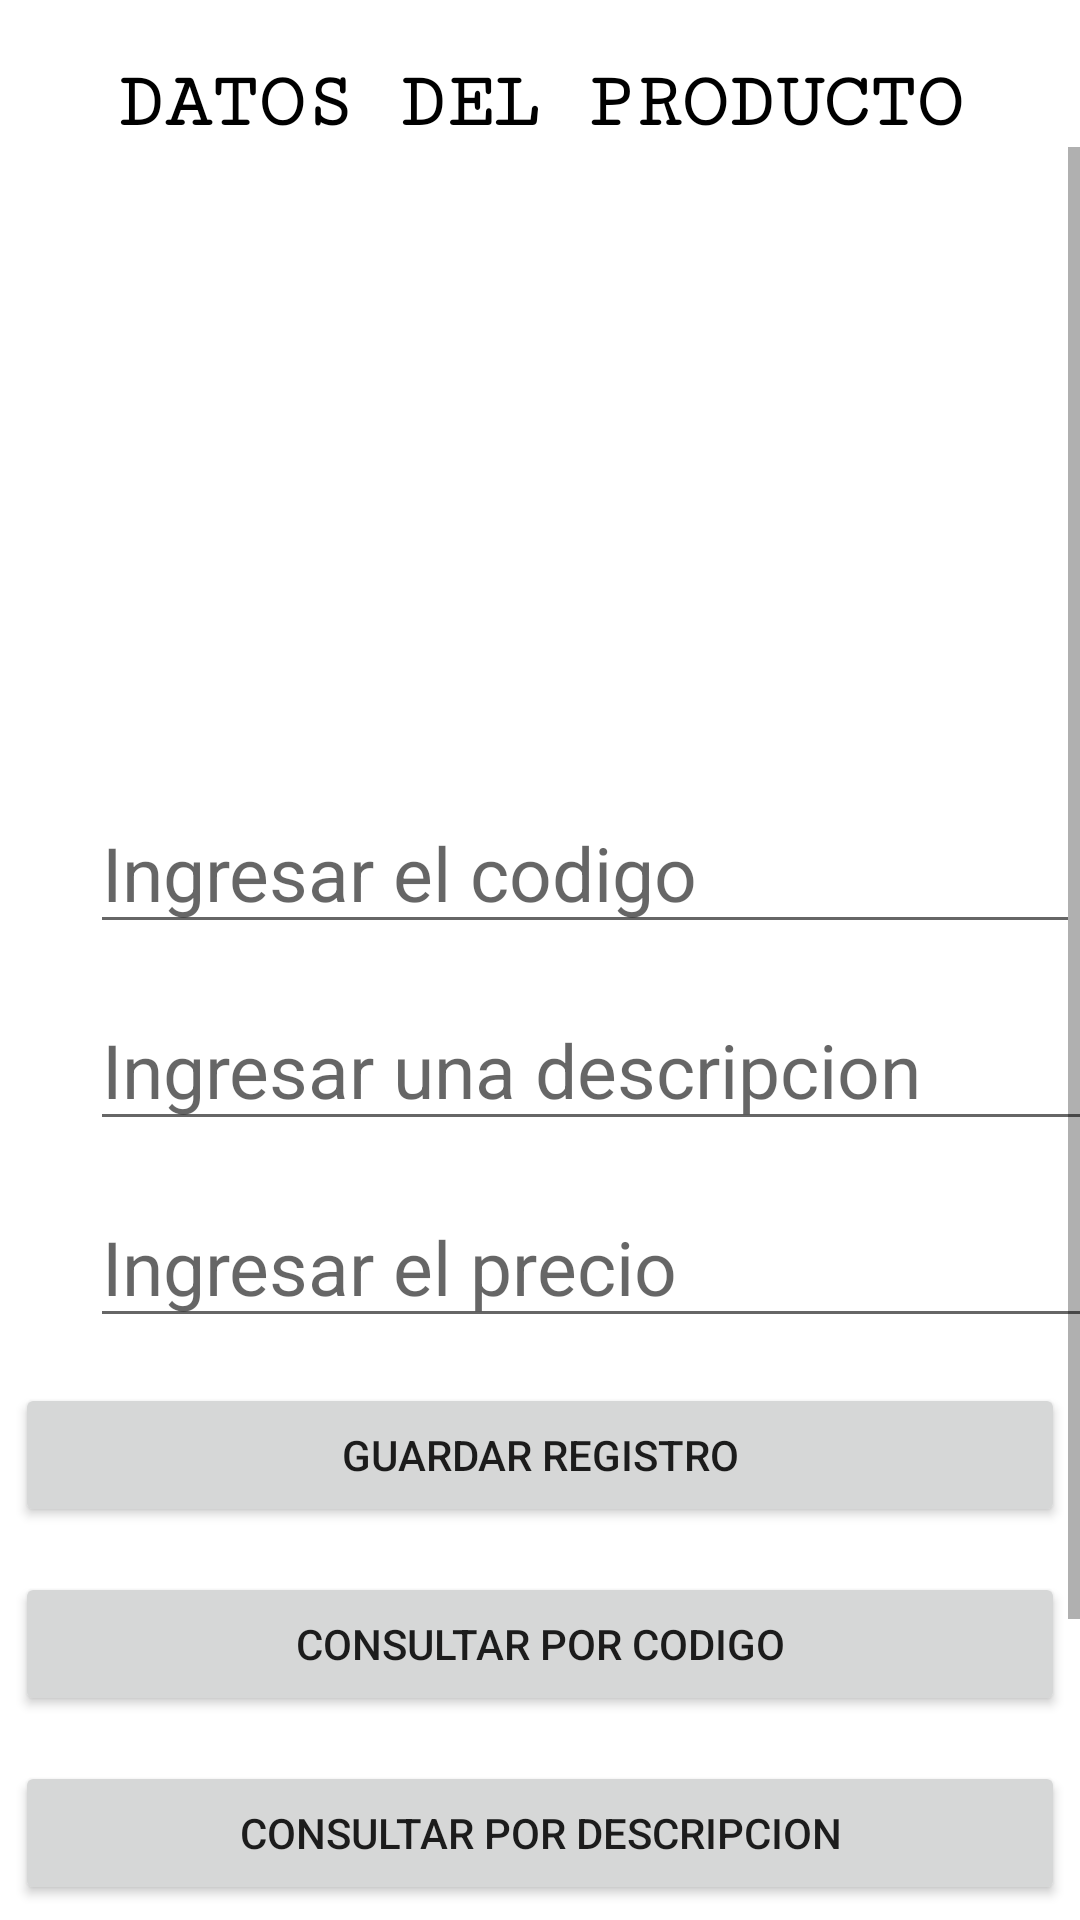

This screen was rendered from an Android layout file. Write that file and the resources it references.
<!-- AndroidManifest.xml: application theme Theme.CrudSQLite -->
<!-- res/layout/content_main.xml -->
<?xml version="1.0" encoding="utf-8"?>
<LinearLayout xmlns:android="http://schemas.android.com/apk/res/android"
    xmlns:app="http://schemas.android.com/apk/res-auto"
    android:layout_width="match_parent"
    android:layout_height="match_parent"
    android:background="@drawable/fondo"
    android:orientation="vertical"
    app:layout_behavior="@string/appbar_scrolling_view_behavior">


    <TextView
        android:id="@+id/tv"
        android:layout_width="match_parent"
        android:layout_height="wrap_content"
        android:text="DATOS DEL PRODUCTO"
        android:textSize="26dp"
        android:textColor="@color/black"
        android:textStyle="bold"
        android:layout_marginTop="20dp"
        android:fontFamily="serif-monospace"
        android:textAlignment="center"/>

    <ScrollView
        android:layout_width="match_parent"
        android:layout_height="match_parent">

        <LinearLayout
            android:layout_width="match_parent"
            android:layout_height="match_parent"
            android:orientation="vertical">

            <ImageView
                android:id="@+id/imageView"
                android:layout_width="match_parent"
                android:layout_height="200dp"
                app:srcCompat="@drawable/img1" />

            <EditText
                android:id="@+id/et_codigo"
                android:layout_width="match_parent"
                android:layout_height="wrap_content"
                android:layout_marginLeft="30dp"
                android:layout_marginTop="15dp"
                android:hint="Ingresar el codigo"
                android:inputType="phone"
                android:textColor="#fff"
                android:textSize="25sp" />

            <EditText
                android:id="@+id/et_descripcion"
                android:layout_width="350dp"
                android:layout_height="wrap_content"
                android:layout_marginLeft="30dp"
                android:layout_marginTop="15dp"
                android:hint="Ingresar una descripcion"
                android:inputType="text"
                android:textColor="#fff"
                android:textSize="25sp" />

            <EditText
                android:id="@+id/et_precio"
                android:layout_width="350dp"
                android:layout_height="wrap_content"
                android:layout_marginLeft="30dp"
                android:layout_marginTop="15dp"
                android:hint="Ingresar el precio"
                android:inputType="phone"
                android:textColor="#fff"
                android:textSize="25sp" />

            <Button
                android:id="@+id/btn_guardar"
                android:layout_width="350dp"
                android:layout_height="wrap_content"
                android:layout_gravity="center"
                android:layout_marginTop="15dp"
                android:text="GUARDAR REGISTRO" />

            <Button
                android:id="@+id/btn_consultar1"
                android:layout_width="350dp"
                android:layout_height="wrap_content"
                android:layout_gravity="center"
                android:layout_marginTop="15dp"
                android:text="CONSULTAR POR CODIGO" />

            <Button
                android:id="@+id/btn_consultar2"
                android:layout_width="350dp"
                android:layout_height="wrap_content"
                android:layout_gravity="center"
                android:layout_marginTop="15dp"
                android:text="CONSULTAR POR DESCRIPCION" />

            <Button
                android:id="@+id/btn_eliminar"
                android:layout_width="350dp"
                android:layout_height="wrap_content"
                android:layout_gravity="center"
                android:layout_marginTop="15dp"
                android:text="BORRAR REGISTRO" />

            <Button
                android:id="@+id/btn_actualizarRegistro"
                android:layout_width="350dp"
                android:layout_height="wrap_content"
                android:layout_gravity="center"
                android:layout_marginTop="15dp"
                android:text="ACTUALIZAR REGISTRO" />

        </LinearLayout>
    </ScrollView>



</LinearLayout>
<!-- resources referenced by this layout -->
<resources>
  <style name="Theme.CrudSQLite" parent="Theme.MaterialComponents.DayNight.DarkActionBar">
          
          <item name="colorPrimary">@color/purple_500</item>
          <item name="colorPrimaryVariant">@color/purple_700</item>
          <item name="colorOnPrimary">@color/white</item>
          
          <item name="colorSecondary">@color/teal_200</item>
          <item name="colorSecondaryVariant">@color/teal_700</item>
          <item name="colorOnSecondary">@color/black</item>
          
          <item name="android:statusBarColor" tools:targetApi="l">?attr/colorPrimaryVariant</item>
          
      </style>
  <!-- not gathered from this repository: default colours our renderer supplied (Android Studio template values) -->
  <color name="purple_500">#FF6200EE</color>
  <color name="purple_700">#FF3700B3</color>
  <color name="teal_200">#FF03DAC5</color>
  <color name="teal_700">#FF018786</color>
  <color name="black">#FF000000</color>
  <color name="white">#FFFFFFFF</color>
</resources>
